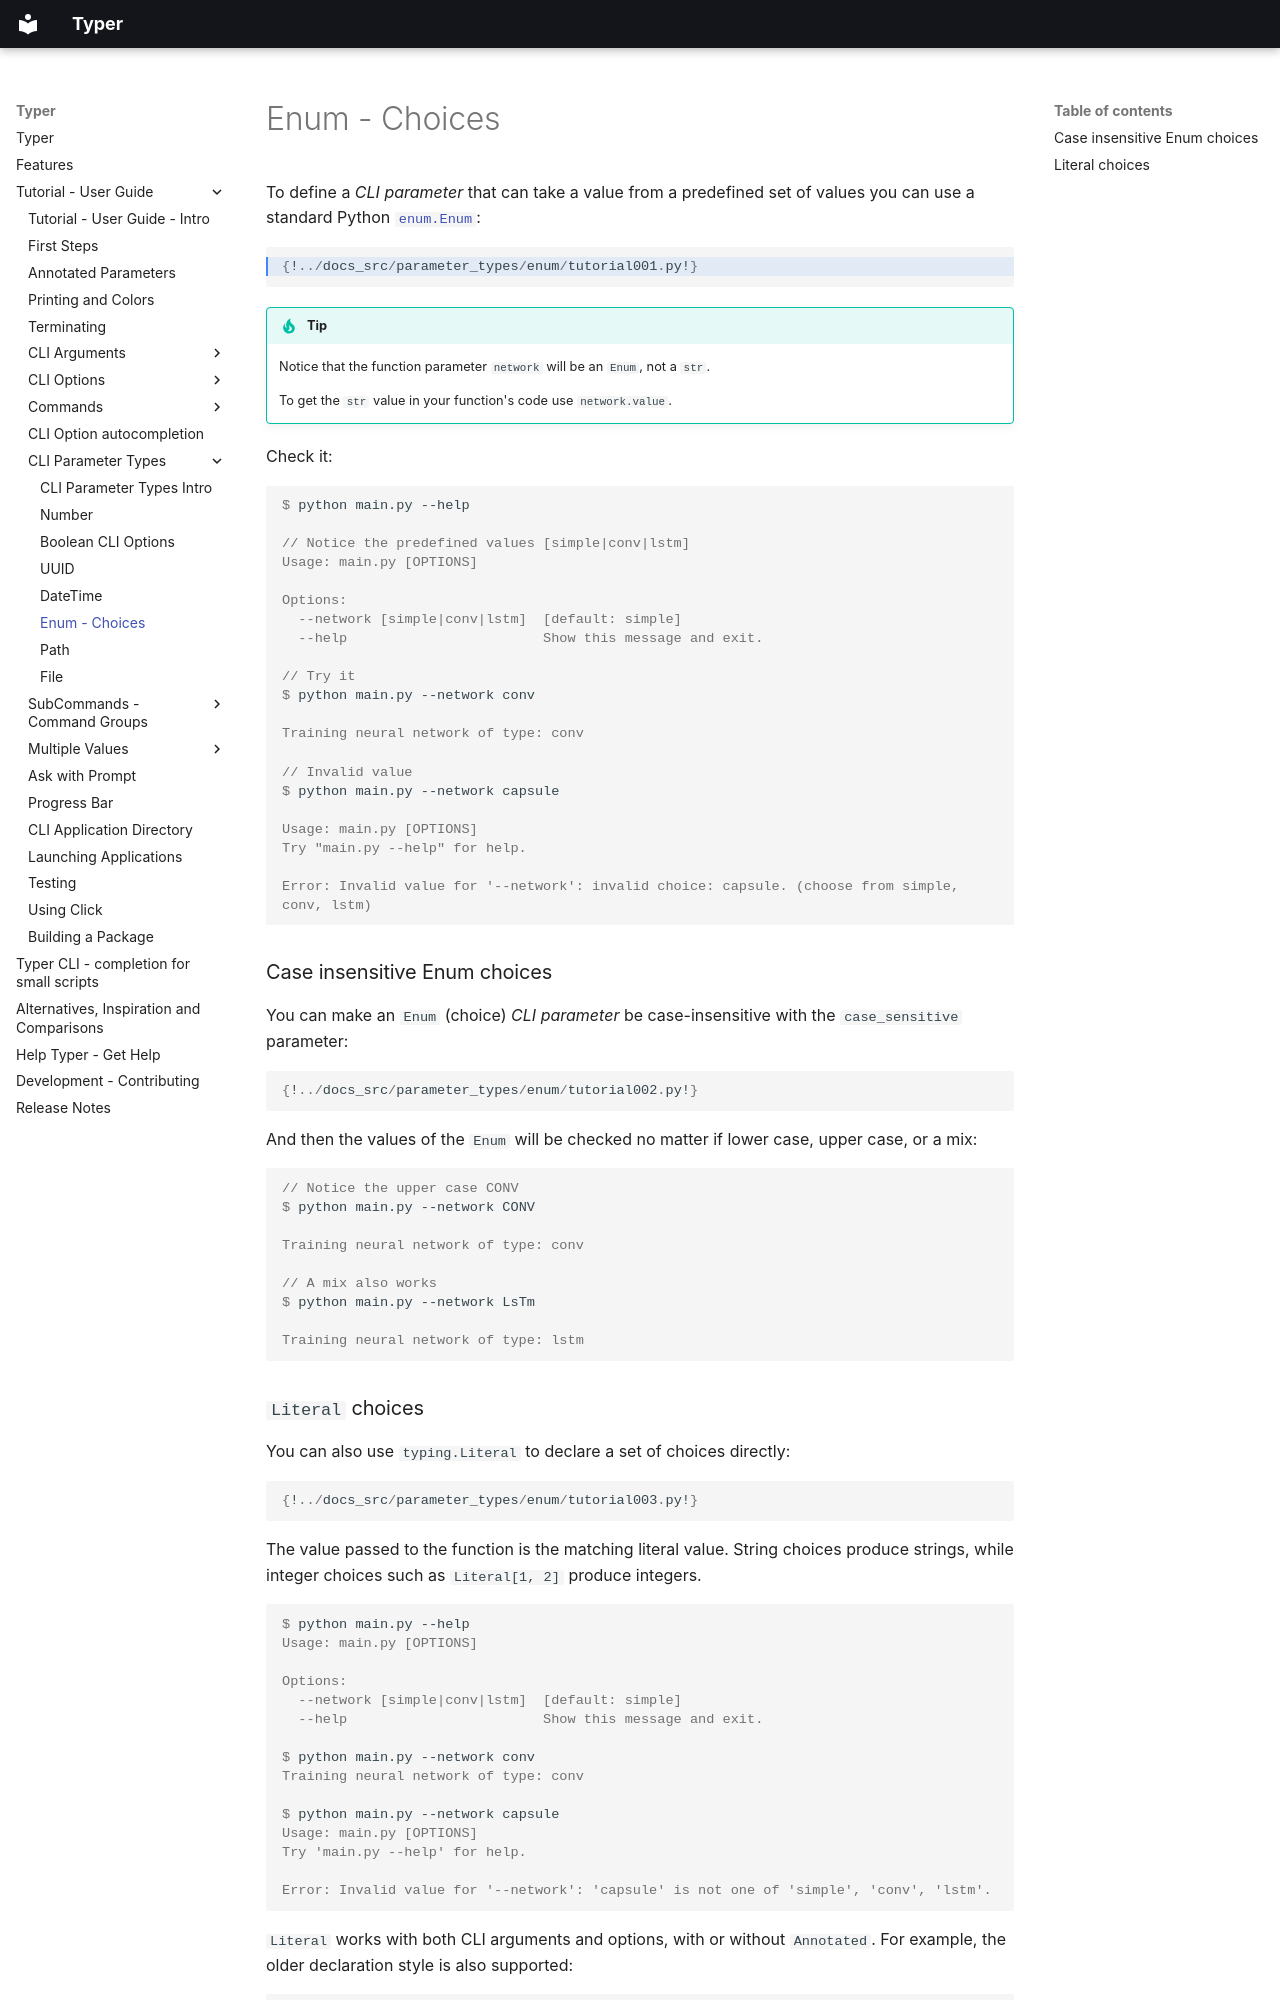

repository: alexreg/typer-cloup · page: tutorial/parameter-types/enum/index.html · generator: mkdocs

To define a *CLI parameter* that can take a value from a predefined set of values you can use a standard Python <a href="https://docs.python.org/3/library/enum.html" class="external-link" target="_blank">`enum.Enum`</a>:

```Python hl_lines="1  6 7 8 9  12 13"
{!../docs_src/parameter_types/enum/tutorial001.py!}
```

!!! tip
    Notice that the function parameter `network` will be an `Enum`, not a `str`.

    To get the `str` value in your function's code use `network.value`.

Check it:

<div class="termy">

```console
$ python main.py --help

// Notice the predefined values [simple|conv|lstm]
Usage: main.py [OPTIONS]

Options:
  --network [simple|conv|lstm]  [default: simple]
  --help                        Show this message and exit.

// Try it
$ python main.py --network conv

Training neural network of type: conv

// Invalid value
$ python main.py --network capsule

Usage: main.py [OPTIONS]
Try "main.py --help" for help.

Error: Invalid value for '--network': invalid choice: capsule. (choose from simple, conv, lstm)
```

</div>

### Case insensitive Enum choices

You can make an `Enum` (choice) *CLI parameter* be case-insensitive with the `case_sensitive` parameter:

```Python hl_lines="13"
{!../docs_src/parameter_types/enum/tutorial002.py!}
```

And then the values of the `Enum` will be checked no matter if lower case, upper case, or a mix:

<div class="termy">

```console
// Notice the upper case CONV
$ python main.py --network CONV

Training neural network of type: conv

// A mix also works
$ python main.py --network LsTm

Training neural network of type: lstm
```

</div>
